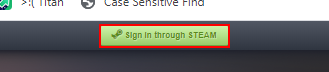
Task: Blank ProcessBlankProcess
Workflow: VerifyLogin

Step 1: find the link (chrome.exe)
